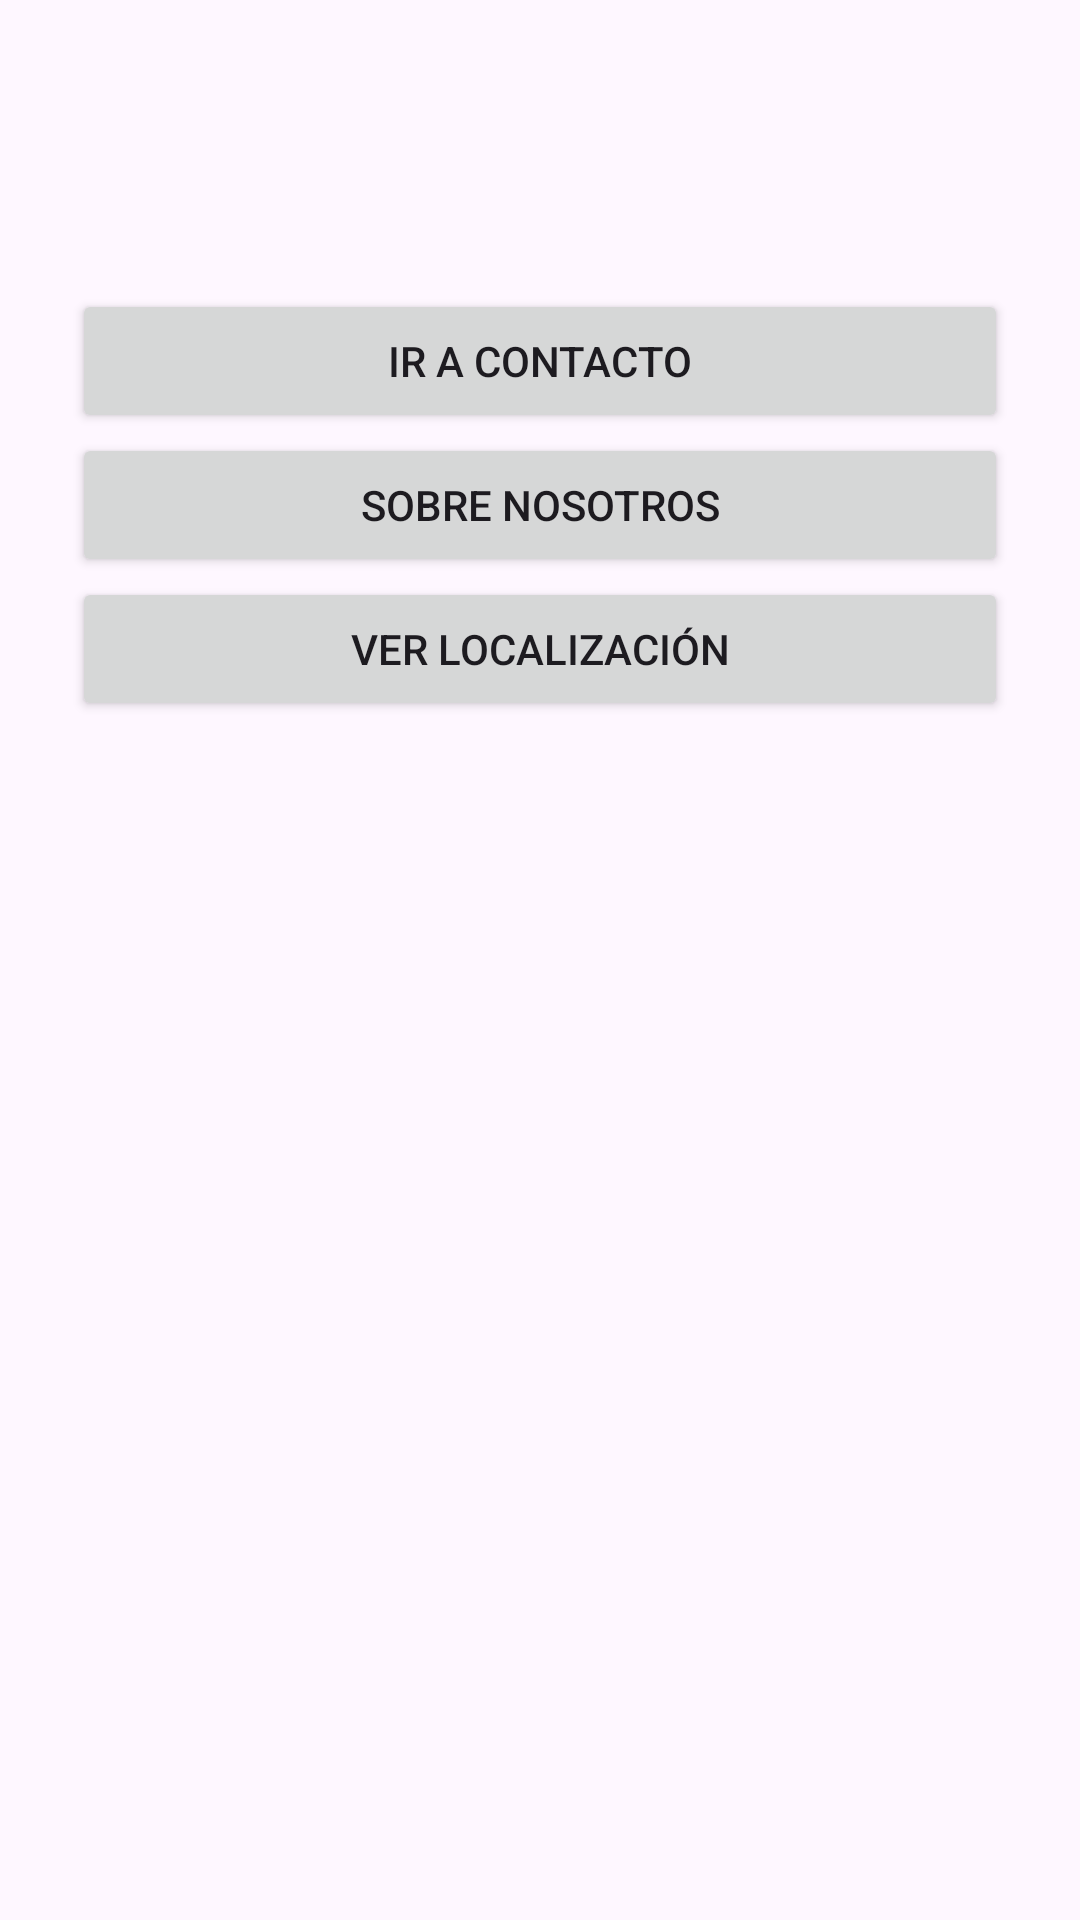

Write the Android layout XML for this screen, with the resource values it uses.
<!-- AndroidManifest.xml: application theme Theme.PMD_5Activities -->
<!-- res/layout/activity_inicio.xml -->
<?xml version="1.0" encoding="utf-8"?>
<LinearLayout xmlns:android="http://schemas.android.com/apk/res/android"
    android:orientation="vertical"
    android:padding="24dp"
    android:layout_width="match_parent"
    android:layout_height="match_parent">

    <TextView
        android:id="@+id/tvBienvenida"
        android:textSize="22sp"
        android:textStyle="bold"
        android:layout_width="wrap_content"
        android:layout_height="wrap_content" />

    <TextView
        android:id="@+id/tvContactoInfo"
        android:textColor="#4CAF50"
        android:layout_width="wrap_content"
        android:layout_height="wrap_content"
        android:layout_marginBottom="24dp" />

    <Button android:id="@+id/btnContacto" android:text="Ir a Contacto"
        android:layout_width="match_parent" android:layout_height="wrap_content"/>

    <Button android:id="@+id/btnSobre" android:text="Sobre Nosotros"
        android:layout_width="match_parent" android:layout_height="wrap_content"/>

    <Button android:id="@+id/btnLocalizacion" android:text="Ver Localización"
        android:layout_width="match_parent" android:layout_height="wrap_content"/>
</LinearLayout>
<!-- resources referenced by this layout -->
<resources>
  <style name="Theme.PMD_5Activities" parent="Base.Theme.PMD_5Activities" />
  <style name="Base.Theme.PMD_5Activities" parent="Theme.Material3.DayNight.NoActionBar">
          
          
      </style>
</resources>
